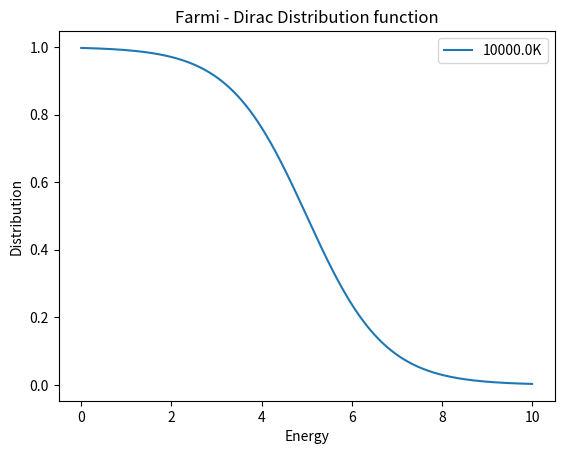

Recreate this plot in Python.
from matplotlib import pyplot as plt
import numpy as np
from scipy import constants

x = np.linspace(0, 10, 10000)

# Maxwell Boltzman distribution
T = 10000.0
k = constants.k
kev = k/constants.e
y = 1/(np.exp((x-5)/(kev*T))+1)
# Note that even in the OO-style, we use `.pyplot.figure` to create the figure.
fig, ax = plt.subplots()  # Create a figure and an axes.
ax.plot(x, y, label= str(T) + 'K')  # Plot some data on the axes.
# Plot more data on the axes...
ax.set_xlabel("Energy")  # Add an x-label to the axes.
ax.set_ylabel("Distribution")  # Add a y-label to the axes.
ax.set_title("Farmi - Dirac Distribution function")  # Add a title to the axes.
ax.legend()  # Add a legend.
plt.show()